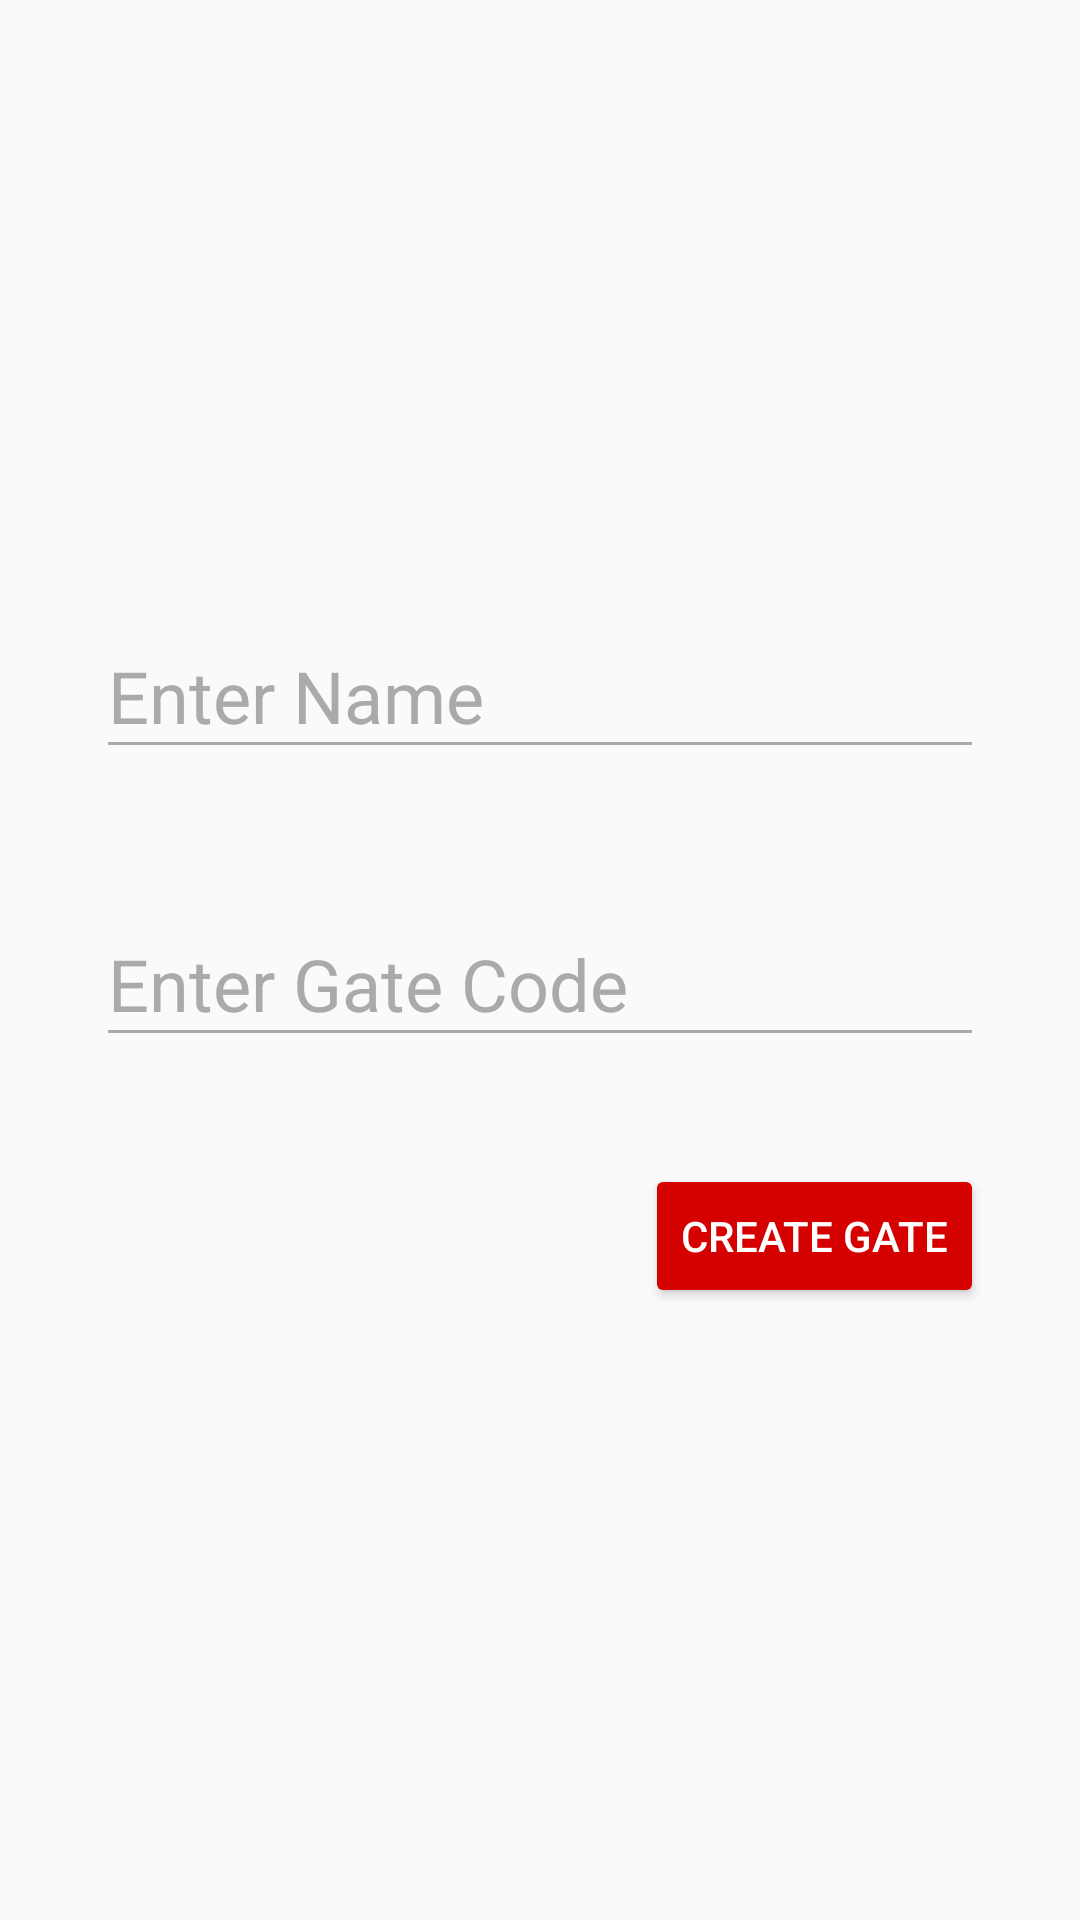

Android layout source for this screen:
<!-- AndroidManifest.xml: application theme AppTheme -->
<!-- res/layout/form_fragment.xml -->
<?xml version="1.0" encoding="utf-8"?>
<androidx.constraintlayout.widget.ConstraintLayout xmlns:android="http://schemas.android.com/apk/res/android"
    xmlns:app="http://schemas.android.com/apk/res-auto"
    xmlns:tools="http://schemas.android.com/tools"
    android:layout_width="match_parent"
    android:layout_height="match_parent"
    tools:context=".ui.form.FormFragment">

    <com.google.android.material.textfield.TextInputLayout
        android:id="@+id/gate_name_label"
        android:layout_width="match_parent"
        android:layout_height="80dp"
        android:layout_marginStart="32dp"
        android:layout_marginEnd="32dp"
        android:layout_marginBottom="16dp"
        android:hint="@string/enter_name_code"
        android:textColorHint="@android:color/darker_gray"
        app:layout_constraintBottom_toTopOf="@+id/gate_code_label"
        app:layout_constraintEnd_toEndOf="parent"
        app:layout_constraintStart_toStartOf="parent"
        app:layout_constraintTop_toTopOf="parent"
        app:layout_constraintVertical_chainStyle="packed">

        <com.google.android.material.textfield.TextInputEditText
            android:id="@+id/gate_name_input"
            android:layout_width="match_parent"
            android:layout_height="wrap_content"
            android:inputType="text"
            android:maxLength="12"
            android:maxLines="1"
            android:textColor="@color/wall_color"
            android:textSize="24sp" />

    </com.google.android.material.textfield.TextInputLayout>

    <com.google.android.material.textfield.TextInputLayout
        android:id="@+id/gate_code_label"
        android:layout_width="match_parent"
        android:layout_height="80dp"
        android:layout_marginStart="32dp"
        android:layout_marginEnd="32dp"
        android:layout_marginBottom="16dp"
        android:hint="@string/enter_gate_code"
        android:textColorHint="@android:color/darker_gray"
        app:layout_constraintBottom_toTopOf="@+id/create_gate_btn"
        app:layout_constraintEnd_toEndOf="parent"
        app:layout_constraintStart_toStartOf="parent"
        app:layout_constraintTop_toBottomOf="@id/gate_name_label"
        app:layout_constraintVertical_chainStyle="packed">

        <com.google.android.material.textfield.TextInputEditText
            android:id="@+id/gate_code_input"
            android:layout_width="match_parent"
            android:layout_height="wrap_content"
            android:inputType="text"
            android:maxLines="1"
            android:maxLength="12"
            android:textColor="@color/wall_color"
            android:textSize="24sp" />

    </com.google.android.material.textfield.TextInputLayout>

    <Button
        android:id="@+id/delete_gate_btn"
        android:layout_width="wrap_content"
        android:layout_height="wrap_content"
        android:layout_marginStart="32dp"
        android:layout_marginEnd="8dp"
        android:layout_marginBottom="8dp"
        android:layout_marginTop="16dp"
        android:backgroundTint="@color/colorPrimaryDark"
        android:text="@string/delete_gate"
        android:textColor="@android:color/white"
        android:visibility="gone"
        app:layout_constraintBottom_toBottomOf="parent"
        app:layout_constraintEnd_toStartOf="@id/create_gate_btn"
        app:layout_constraintHorizontal_bias="1.0"
        app:layout_constraintStart_toStartOf="parent"
        app:layout_constraintTop_toBottomOf="@id/gate_code_label"
        app:layout_constraintVertical_bias="0.0" />

    <Button
        android:id="@+id/create_gate_btn"
        android:layout_width="wrap_content"
        android:layout_height="wrap_content"
        android:layout_marginStart="8dp"
        android:layout_marginEnd="32dp"
        android:layout_marginBottom="8dp"
        android:backgroundTint="@color/colorAccent"
        android:textColor="@android:color/white"
        android:text="@string/create_gate"
        app:layout_constraintBottom_toBottomOf="parent"
        app:layout_constraintEnd_toEndOf="parent"
        app:layout_constraintHorizontal_bias="1.0"
        app:layout_constraintStart_toStartOf="parent"
        app:layout_constraintTop_toBottomOf="@id/gate_code_label" />


</androidx.constraintlayout.widget.ConstraintLayout>
<!-- resources referenced by this layout -->
<resources>
  <color name="colorAccent">#D50000</color>
  <color name="colorPrimaryDark">#000000</color>
  <color name="wall_color">#FFFFF1</color>
  <string name="create_gate">Create Gate</string>
  <string name="delete_gate">Delete</string>
  <string name="enter_gate_code">Enter Gate Code</string>
  <string name="enter_name_code">Enter Name</string>
  <style name="AppTheme" parent="Theme.AppCompat.DayNight.NoActionBar">
          
          <item name="colorPrimary">@color/colorPrimary</item>
          <item name="colorPrimaryDark">@color/colorPrimaryDark</item>
          <item name="colorAccent">@color/colorAccent</item>
  
          <item name="colorControlNormal">@android:color/darker_gray</item>
          <item name="colorControlActivated">@android:color/darker_gray</item>
          <item name="colorControlHighlight">@android:color/darker_gray</item>
  
          <item name="android:textColor">@color/wall_color</item>
      </style>
  <color name="colorPrimary">#101010</color>
</resources>
